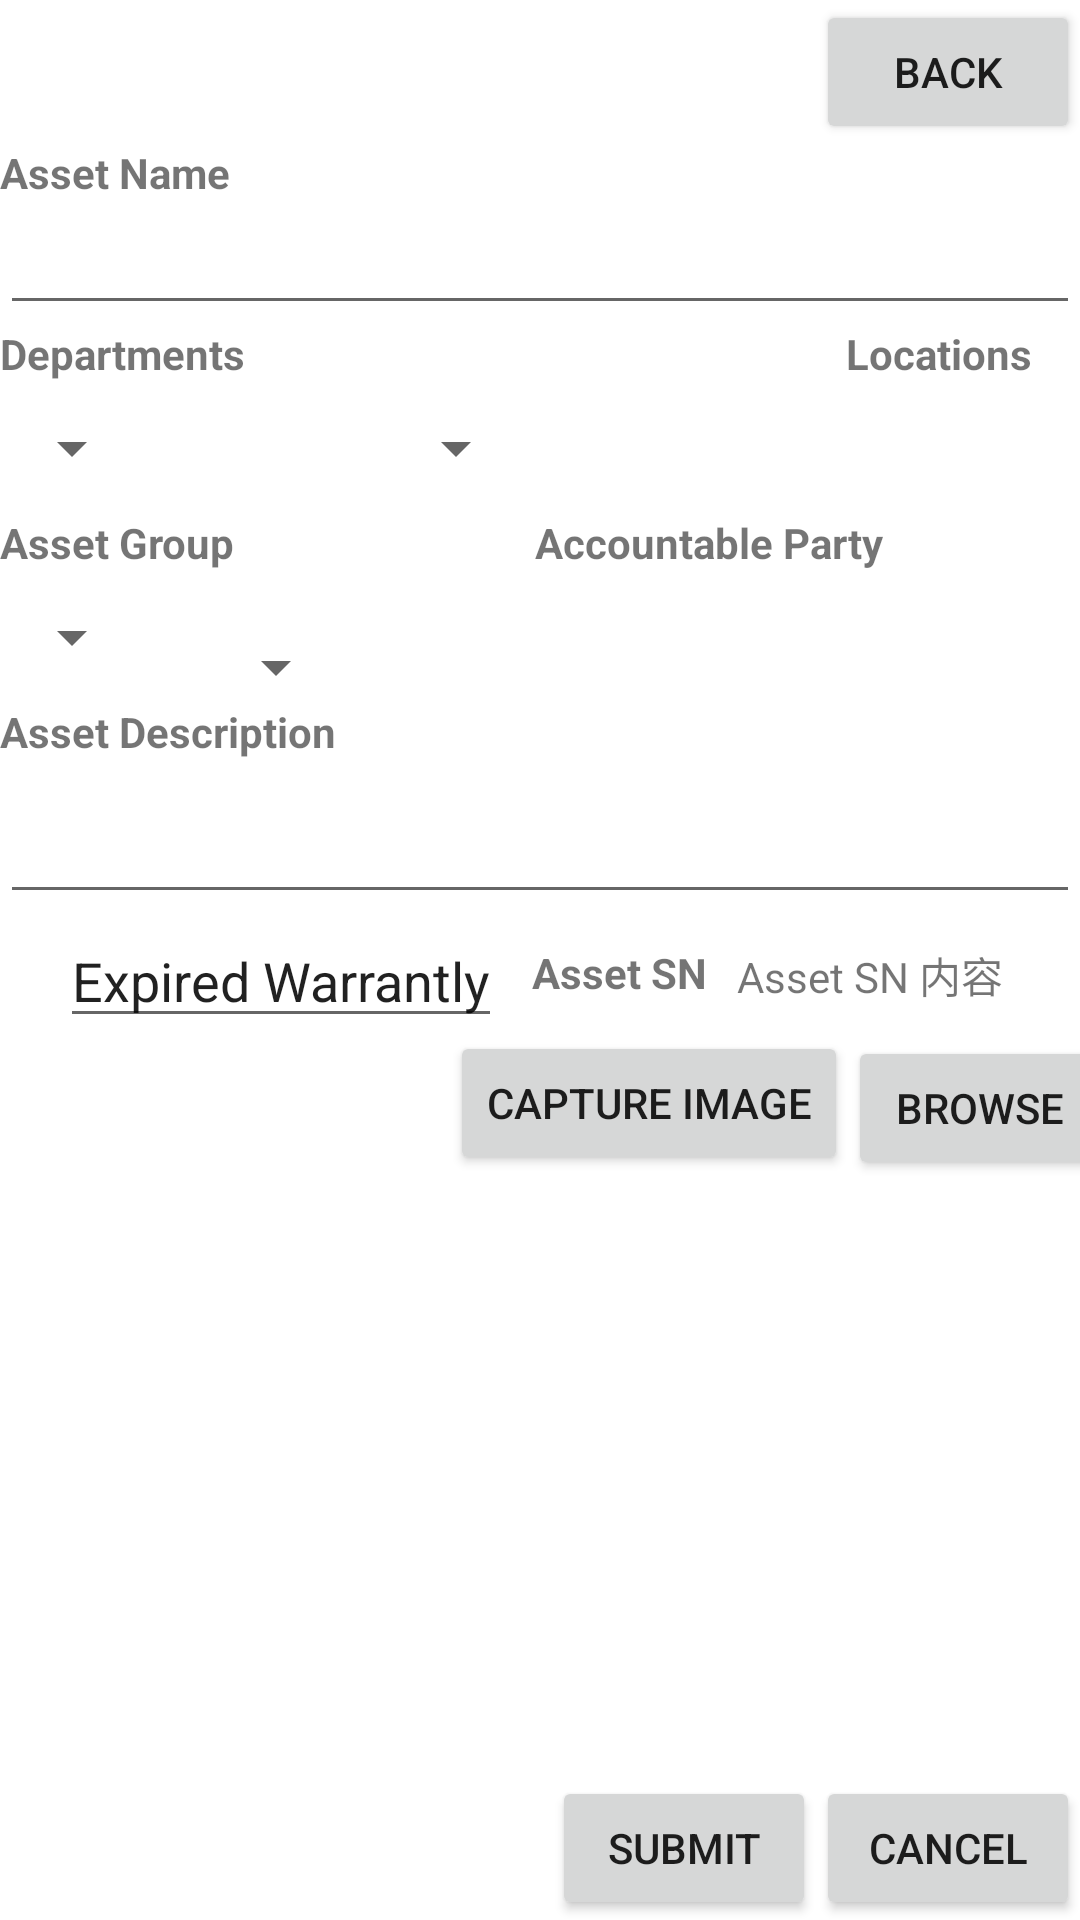

Reconstruct the res/layout file that produces this screen, plus the resources it refers to.
<!-- AndroidManifest.xml: application theme Theme.Management -->
<!-- res/layout/layout_activity_register.xml -->
<?xml version="1.0" encoding="utf-8"?>
<androidx.constraintlayout.widget.ConstraintLayout xmlns:android="http://schemas.android.com/apk/res/android"
    xmlns:app="http://schemas.android.com/apk/res-auto"
    xmlns:tools="http://schemas.android.com/tools"
    android:layout_width="match_parent"
    android:layout_height="match_parent">
    
    <androidx.appcompat.widget.AppCompatButton
        android:id="@+id/back"
        android:layout_width="wrap_content"
        android:layout_height="wrap_content"
        android:text="back"
        app:layout_constraintEnd_toEndOf="parent"
        app:layout_constraintTop_toTopOf="parent" />

    <TextView
        android:id="@+id/textView"
        android:layout_width="wrap_content"
        android:layout_height="wrap_content"
        android:text="Asset Name"
        android:textStyle="bold"
        app:layout_constraintStart_toStartOf="parent"
        app:layout_constraintTop_toBottomOf="@+id/back" />

    <EditText
        android:id="@+id/assetName"
        android:layout_width="match_parent"
        android:layout_height="wrap_content"
        app:layout_constraintTop_toBottomOf="@+id/textView" />
    
    <TextView
        android:id="@+id/textView2"
        android:layout_width="wrap_content"
        android:layout_height="wrap_content"
        android:text="Departments"
        android:textStyle="bold"
        app:layout_constraintTop_toBottomOf="@id/assetName"
        tools:ignore="MissingConstraints" />

    <Spinner
        android:id="@+id/departmentsSpinner"
        android:layout_width="wrap_content"
        android:layout_height="wrap_content"
        android:layout_marginTop="10dp"
        app:layout_constraintTop_toBottomOf="@id/textView2"
        tools:ignore="MissingConstraints" />
    
    <TextView
        android:id="@+id/textView3"
        android:layout_width="wrap_content"
        android:layout_height="wrap_content"
        android:layout_marginStart="200dp"
        android:text="Locations"
        android:textStyle="bold"
        app:layout_constraintStart_toEndOf="@id/textView2"
        app:layout_constraintTop_toBottomOf="@id/assetName"
        tools:ignore="MissingConstraints" />

    <Spinner
        android:id="@+id/locationsSpinner"
        android:layout_width="wrap_content"
        android:layout_height="wrap_content"
        android:layout_marginStart="80dp"
        android:layout_marginTop="10dp"
        app:layout_constraintStart_toEndOf="@id/departmentsSpinner"
        app:layout_constraintTop_toBottomOf="@id/textView3"
        tools:ignore="MissingConstraints" />
    
    <TextView
        android:id="@+id/textView4"
        android:layout_width="wrap_content"
        android:layout_height="wrap_content"
        android:layout_marginTop="10dp"
        android:text="Asset Group"
        android:textStyle="bold"
        app:layout_constraintStart_toStartOf="parent"
        app:layout_constraintTop_toBottomOf="@id/departmentsSpinner"
        tools:ignore="MissingConstraints" />

    <Spinner
        android:id="@+id/assetGroup"
        android:layout_width="wrap_content"
        android:layout_height="wrap_content"
        android:layout_marginTop="10dp"
        app:layout_constraintStart_toStartOf="parent"
        app:layout_constraintTop_toBottomOf="@id/textView4"
        tools:ignore="MissingConstraints" />

    
    <TextView
        android:id="@+id/textView5"
        android:layout_width="wrap_content"
        android:layout_height="wrap_content"
        android:layout_marginStart="100dp"
        android:layout_marginTop="10dp"
        android:text="Accountable Party"
        android:textStyle="bold"
        app:layout_constraintStart_toEndOf="@id/textView4"
        app:layout_constraintTop_toBottomOf="@id/locationsSpinner"
        tools:ignore="MissingConstraints" />

    <Spinner
        android:layout_width="wrap_content"
        android:layout_height="wrap_content"
        android:layout_marginStart="20dp"
        android:layout_marginTop="20dp"
        app:layout_constraintStart_toEndOf="@id/assetGroup"
        app:layout_constraintTop_toBottomOf="@id/textView5"
        tools:ignore="MissingConstraints" />
    
    <TextView
        android:id="@+id/textView6"
        android:layout_width="wrap_content"
        android:layout_height="wrap_content"
        android:layout_marginTop="10dp"
        android:text="Asset Description"
        android:textStyle="bold"
        app:layout_constraintTop_toBottomOf="@id/assetGroup"
        tools:ignore="MissingConstraints" />

    <EditText
        android:layout_width="match_parent"
        android:layout_height="wrap_content"
        android:id="@+id/assetDescription"
        android:layout_marginTop="10dp"
        app:layout_constraintTop_toBottomOf="@+id/textView6" />

    
    <ImageView
        android:layout_width="wrap_content"
        android:layout_height="wrap_content"
        android:layout_marginStart="10dp"
        android:layout_marginTop="10dp"
        android:id="@+id/dateImage"
        android:src="@drawable/ic_date"
        app:layout_constraintStart_toStartOf="parent"
        app:layout_constraintTop_toBottomOf="@+id/assetDescription" />

    <EditText
        android:layout_width="wrap_content"
        android:layout_height="wrap_content"
        android:id="@+id/editExpired"
        android:layout_marginStart="10dp"
        android:text="Expired Warrantly"
        app:layout_constraintStart_toEndOf="@+id/dateImage"
        app:layout_constraintTop_toBottomOf="@+id/assetDescription" />

    <TextView
        android:layout_width="wrap_content"
        android:layout_height="wrap_content"
        android:text="Asset SN"
        android:textStyle="bold"
        android:layout_marginStart="10dp"
        android:layout_marginTop="10dp"
        android:id="@+id/textView7"
        app:layout_constraintStart_toEndOf="@+id/editExpired"
        app:layout_constraintTop_toBottomOf="@+id/assetDescription" />

    <TextView
        android:layout_width="wrap_content"
        android:layout_height="wrap_content"
        android:id="@+id/assetContent"
        android:text="Asset SN 内容"
        android:layout_marginTop="10dp"
        android:layout_marginStart="10dp"
        app:layout_constraintStart_toEndOf="@+id/textView7"
        app:layout_constraintTop_toBottomOf="@+id/assetDescription" />

    <androidx.appcompat.widget.AppCompatButton
        android:layout_width="wrap_content"
        android:layout_height="wrap_content"
        android:id="@+id/capture"
        android:layout_marginStart="150dp"
        android:layout_marginTop="10dp"
        android:text="Capture Image"
        app:layout_constraintStart_toStartOf="parent"
        app:layout_constraintTop_toBottomOf="@+id/textView7" />

    <androidx.appcompat.widget.AppCompatButton
        android:layout_width="wrap_content"
        android:layout_height="wrap_content"
        android:id="@+id/browse"
        android:layout_marginTop="10dp"
        android:text="Browse"
        app:layout_constraintStart_toEndOf="@+id/capture"
        app:layout_constraintTop_toBottomOf="@+id/assetContent" />
    <androidx.appcompat.widget.AppCompatButton
        android:layout_width="wrap_content"
        android:layout_height="wrap_content"
        android:id="@+id/submit"
        android:text="submit"
        app:layout_constraintEnd_toStartOf="@+id/cancel"
        app:layout_constraintBottom_toBottomOf="parent" />
    <androidx.appcompat.widget.AppCompatButton
        android:layout_width="wrap_content"
        android:layout_height="wrap_content"
        android:id="@+id/cancel"
        android:text="cancel"
        app:layout_constraintEnd_toEndOf="parent"
        app:layout_constraintBottom_toBottomOf="parent" />

    
    <androidx.recyclerview.widget.RecyclerView
        android:layout_width="match_parent"
        android:layout_height="wrap_content"
        android:id="@+id/imageRecyclerView"
        android:layout_marginTop="10dp"
        app:layout_constraintTop_toBottomOf="@+id/browse"
        />


</androidx.constraintlayout.widget.ConstraintLayout>
<!-- resources referenced by this layout -->
<resources>
  <style name="Theme.Management" parent="Theme.MaterialComponents.DayNight.DarkActionBar">
          
          <item name="colorPrimary">@color/purple_500</item>
          <item name="colorPrimaryVariant">@color/purple_700</item>
          <item name="colorOnPrimary">@color/white</item>
          
          <item name="colorSecondary">@color/teal_200</item>
          <item name="colorSecondaryVariant">@color/teal_700</item>
          <item name="colorOnSecondary">@color/black</item>
          
          <item name="android:statusBarColor" tools:targetApi="l">?attr/colorPrimaryVariant</item>
          
      </style>
  <!-- not gathered from this repository: default colours our renderer supplied (Android Studio template values) -->
  <color name="purple_500">#FF6200EE</color>
  <color name="purple_700">#FF3700B3</color>
  <color name="teal_200">#FF03DAC5</color>
  <color name="teal_700">#FF018786</color>
  <color name="black">#FF000000</color>
  <color name="white">#FFFFFFFF</color>
</resources>
